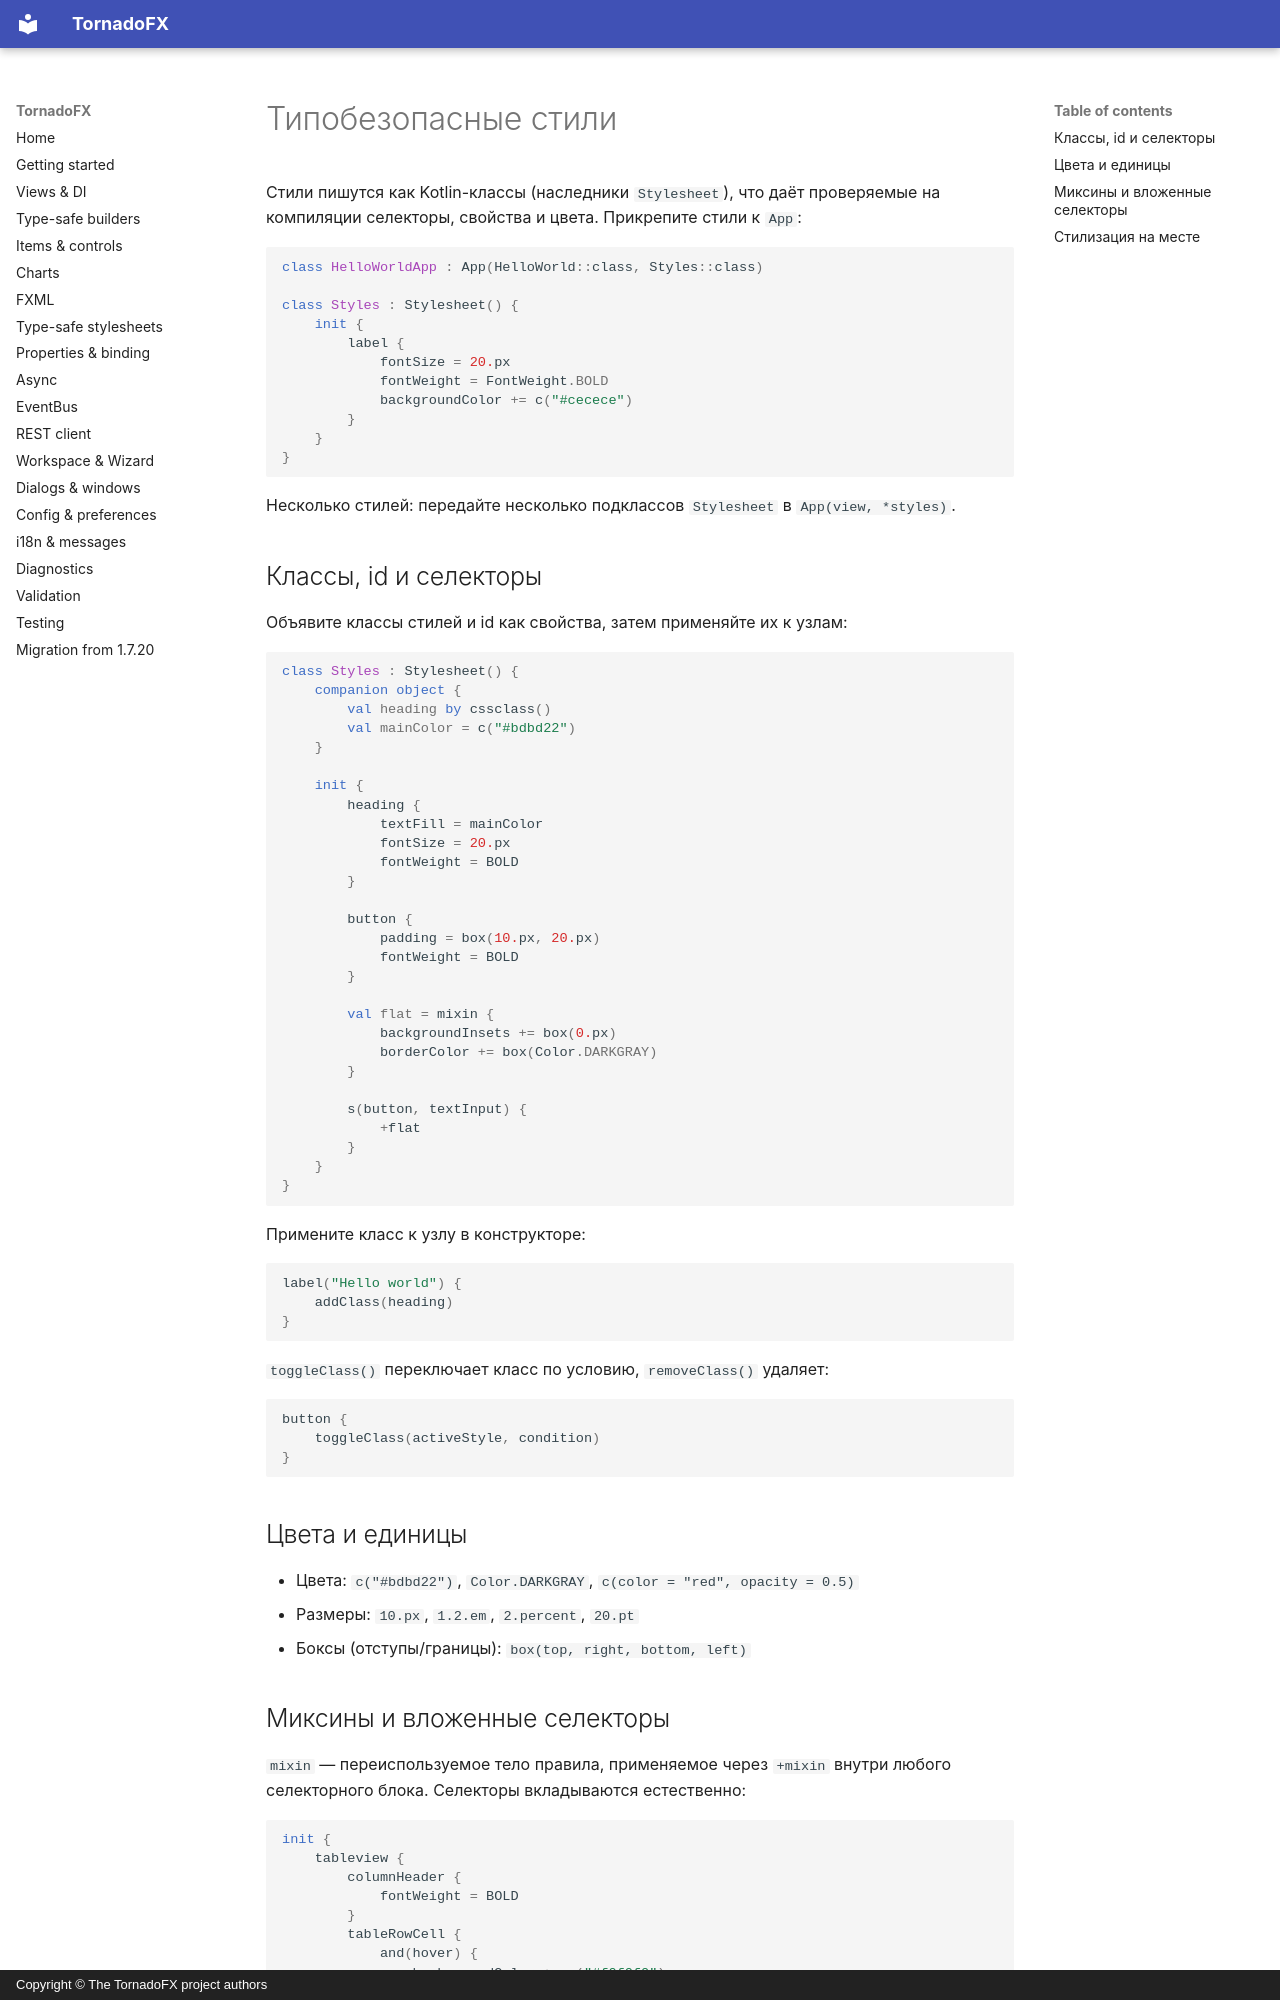

repository: ys-kalyakin/tornadofx · page: stylesheets.ru/index.html · generator: mkdocs · copyright: Copyright © The TornadoFX project authors

# Типобезопасные стили

Стили пишутся как Kotlin-классы (наследники `Stylesheet`), что даёт
проверяемые на компиляции селекторы, свойства и цвета. Прикрепите стили к
`App`:

```kotlin
class HelloWorldApp : App(HelloWorld::class, Styles::class)

class Styles : Stylesheet() {
    init {
        label {
            fontSize = 20.px
            fontWeight = FontWeight.BOLD
            backgroundColor += c("#cecece")
        }
    }
}
```

Несколько стилей: передайте несколько подклассов `Stylesheet` в
`App(view, *styles)`.

## Классы, id и селекторы

Объявите классы стилей и id как свойства, затем применяйте их к узлам:

```kotlin
class Styles : Stylesheet() {
    companion object {
        val heading by cssclass()
        val mainColor = c("#bdbd22")
    }

    init {
        heading {
            textFill = mainColor
            fontSize = 20.px
            fontWeight = BOLD
        }

        button {
            padding = box(10.px, 20.px)
            fontWeight = BOLD
        }

        val flat = mixin {
            backgroundInsets += box(0.px)
            borderColor += box(Color.DARKGRAY)
        }

        s(button, textInput) {
            +flat
        }
    }
}
```

Примените класс к узлу в конструкторе:

```kotlin
label("Hello world") {
    addClass(heading)
}
```

`toggleClass()` переключает класс по условию, `removeClass()` удаляет:

```kotlin
button {
    toggleClass(activeStyle, condition)
}
```

## Цвета и единицы

- Цвета: `c("#bdbd22")`, `Color.DARKGRAY`, `c(color = "red", opacity = 0.5)`
- Размеры: `10.px`, `1.2.em`, `2.percent`, `20.pt`
- Боксы (отступы/границы): `box(top, right, bottom, left)`
